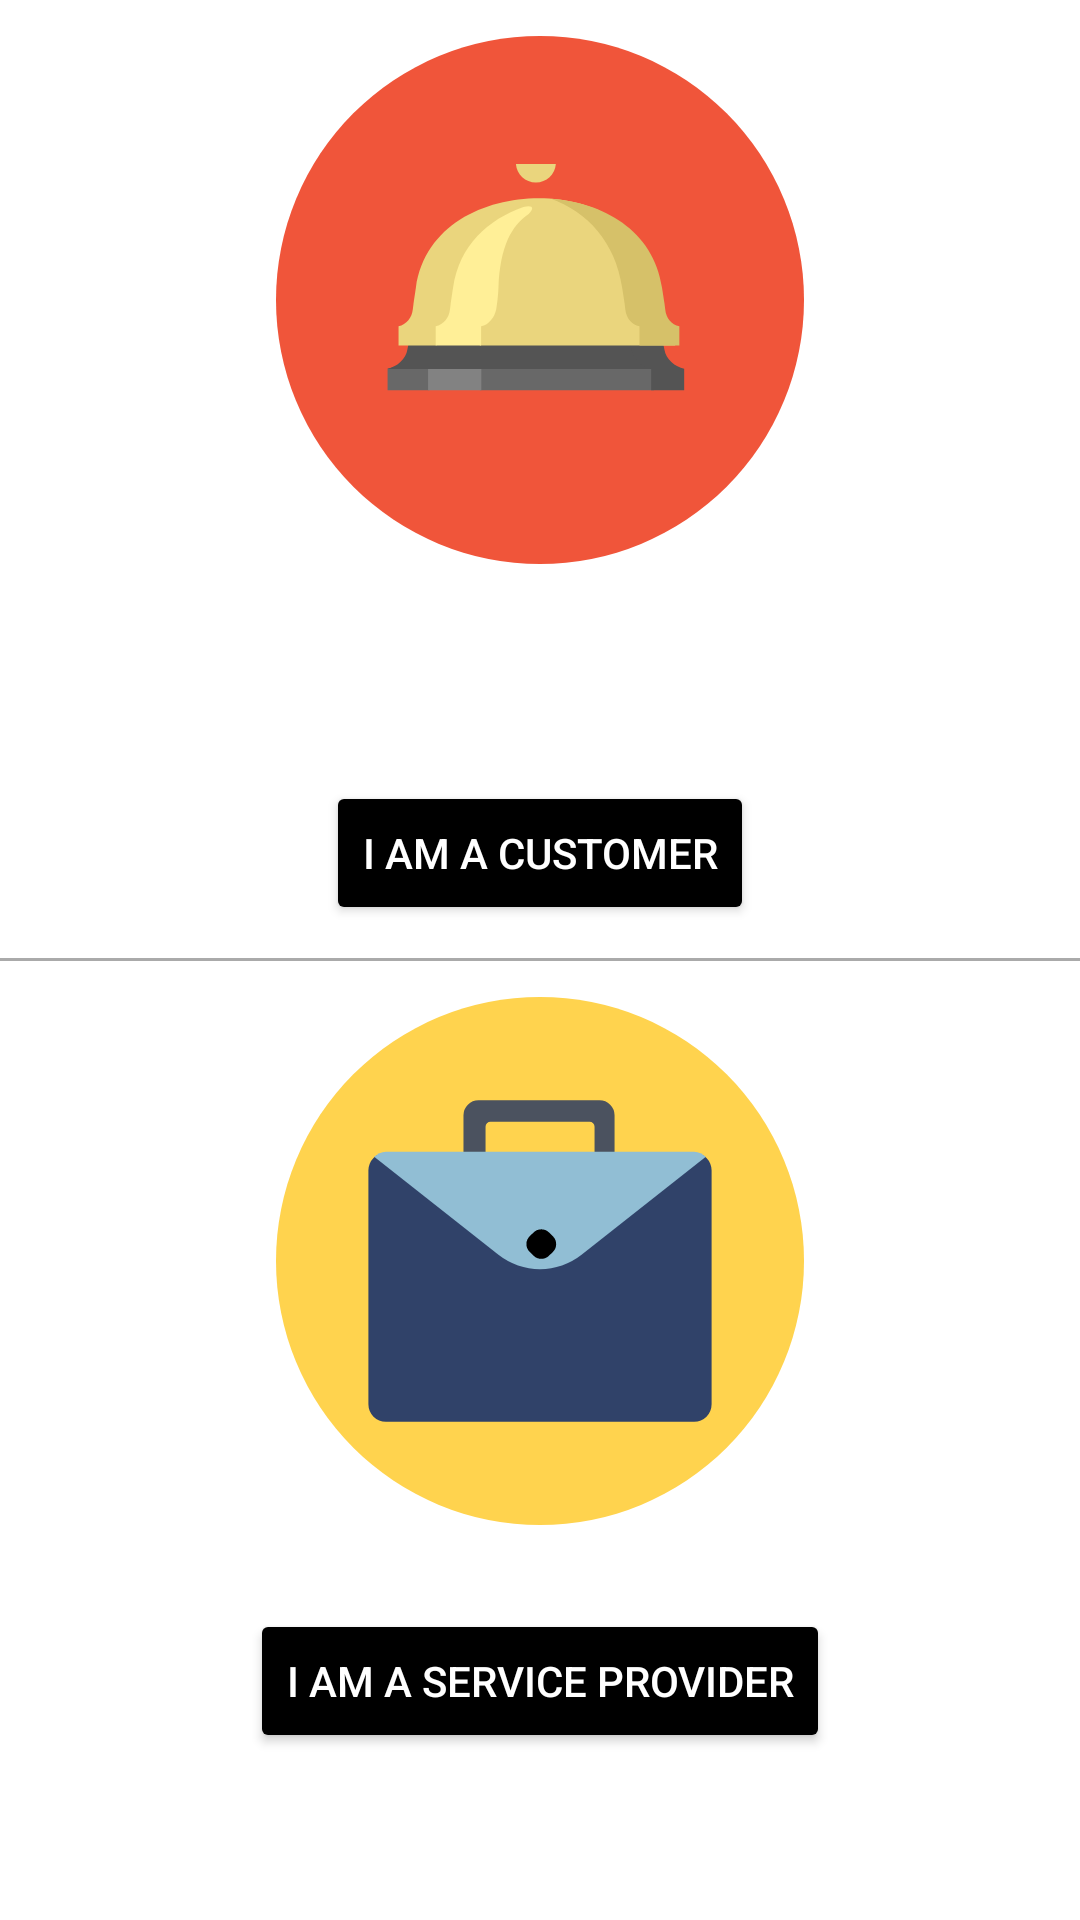

Layout XML and referenced resources for this Android screen:
<!-- AndroidManifest.xml: application theme AppTheme -->
<!-- res/layout/activity_login.xml -->
<?xml version="1.0" encoding="utf-8"?>
<RelativeLayout xmlns:android="http://schemas.android.com/apk/res/android"
    xmlns:app="http://schemas.android.com/apk/res-auto"
    xmlns:tools="http://schemas.android.com/tools"
    android:layout_width="match_parent"
    android:layout_height="match_parent"
    android:background="#ffffff"
    tools:context="com.example.uzairzohaib.whatsaround.LoginActivity">

    <Button
        android:id="@+id/user_btn"
        android:layout_width="wrap_content"
        android:layout_height="wrap_content"
        android:layout_above="@+id/view"
        android:gravity="center"
        android:layout_centerHorizontal="true"
        android:layout_marginBottom="11dp"
        android:text="@string/user"
        android:textColor="#ffffff"
        android:theme="@style/MyButton" />

    <Button
        android:id="@+id/partner_btn"
        android:layout_width="wrap_content"
        android:layout_height="wrap_content"
        android:layout_below="@+id/imageView3"
        android:layout_centerHorizontal="true"
        android:layout_marginTop="16dp"
        android:gravity="center"
        android:text="@string/partner"
        android:textColor="#ffffff"
        android:theme="@style/MyButton" />

    <View
        android:layout_width="match_parent"
        android:layout_height="1dp"
        android:layout_alignParentStart="true"
        android:layout_centerVertical="true"
        android:background="@android:color/darker_gray"
        android:foregroundGravity="bottom"
        android:id="@+id/view" />

    <ImageView
        android:id="@+id/imageView2"
        android:layout_width="200dp"
        android:layout_height="200dp"
        android:layout_alignParentTop="true"
        android:layout_centerHorizontal="true"
        android:contentDescription="bell"
        android:padding="@dimen/margin_12"
        app:srcCompat="@drawable/ic_if_bell_294399" />

    <ImageView
        android:id="@+id/imageView3"
        android:layout_width="200dp"
        android:layout_height="200dp"
        android:layout_alignStart="@+id/imageView2"
        android:layout_below="@+id/view"
        app:srcCompat="@drawable/ic_if_briefcase_1296365"
        android:padding="@dimen/margin_12"/>

</RelativeLayout>
<!-- resources referenced by this layout -->
<resources>
  <dimen name="margin_12">12dp</dimen>
  <!-- drawable ic_if_bell_294399: vector/xml drawable (drawable, 2233 chars, omitted) -->
  <!-- drawable ic_if_briefcase_1296365 (drawable) -->
  <vector xmlns:android="http://schemas.android.com/apk/res/android"
          android:width="512dp"
          android:height="512dp"
          android:viewportWidth="512.0"
          android:viewportHeight="512.0">
      <path
          android:pathData="M256,0L256,0A256,256 0,0 1,512 256L512,256A256,256 0,0 1,256 512L256,512A256,256 0,0 1,0 256L0,256A256,256 0,0 1,256 0z"
          android:fillColor="#ffd34e"/>
      <path
          android:pathData="M181.8,114.7V164h21.4V125.7a4.8,4.8 0,0 1,4.8 -4.8h96.1a4.8,4.8 0,0 1,4.8 4.8V164H328.3V114.7a14.6,14.6 0,0 0,-14.6 -14.6H196.4A14.6,14.6 0,0 0,181.8 114.7Z"
          android:fillColor="#4b525f"/>
      <path
          android:pathData="M106.5,151.2L405.5,151.2A16.9,16.9 0,0 1,422.4 168.1L422.4,395A16.9,16.9 0,0 1,405.5 411.9L106.5,411.9A16.9,16.9 0,0 1,89.6 395L89.6,168.1A16.9,16.9 0,0 1,106.5 151.2z"
          android:fillColor="#304269"/>
      <path
          android:pathData="M215.7,250a65.3,65.3 0,0 0,80.6 0L416.8,155c-3,-2.7 -6.9,-5 -11.3,-5h-299c-4.3,0 -8.3,2.3 -11.3,5Z"
          android:fillColor="#91bed4"/>
      <path
          android:fillColor="#FF000000"
          android:pathData="M264.8,228.4L268.5,232A10.7,10.7 113.2,0 1,268.5 247.2L264.8,250.8A10.7,10.7 122.6,0 1,249.7 250.8L246,247.2A10.7,10.7 114,0 1,246 232L249.7,228.4A10.7,10.7 114,0 1,264.8 228.4z"/>
  </vector>
  <string name="partner">I am a service provider</string>
  <string name="user">I am a Customer</string>
  <style name="MyButton" parent="Theme.AppCompat.Light">
          <item name="colorControlHighlight">@color/grey</item>
          <item name="colorButtonNormal">@color/colorPrimaryDark</item>
      </style>
  <style name="AppTheme" parent="Theme.AppCompat.NoActionBar">
          
          <item name="colorPrimary">@color/grey</item>
          <item name="colorPrimaryDark">@color/colorPrimaryDark</item>
          <item name="colorAccent">@color/colorPrimaryDark</item>
      </style>
  <color name="grey">#d3d3d3</color>
  <color name="colorPrimaryDark">#000000</color>
</resources>
